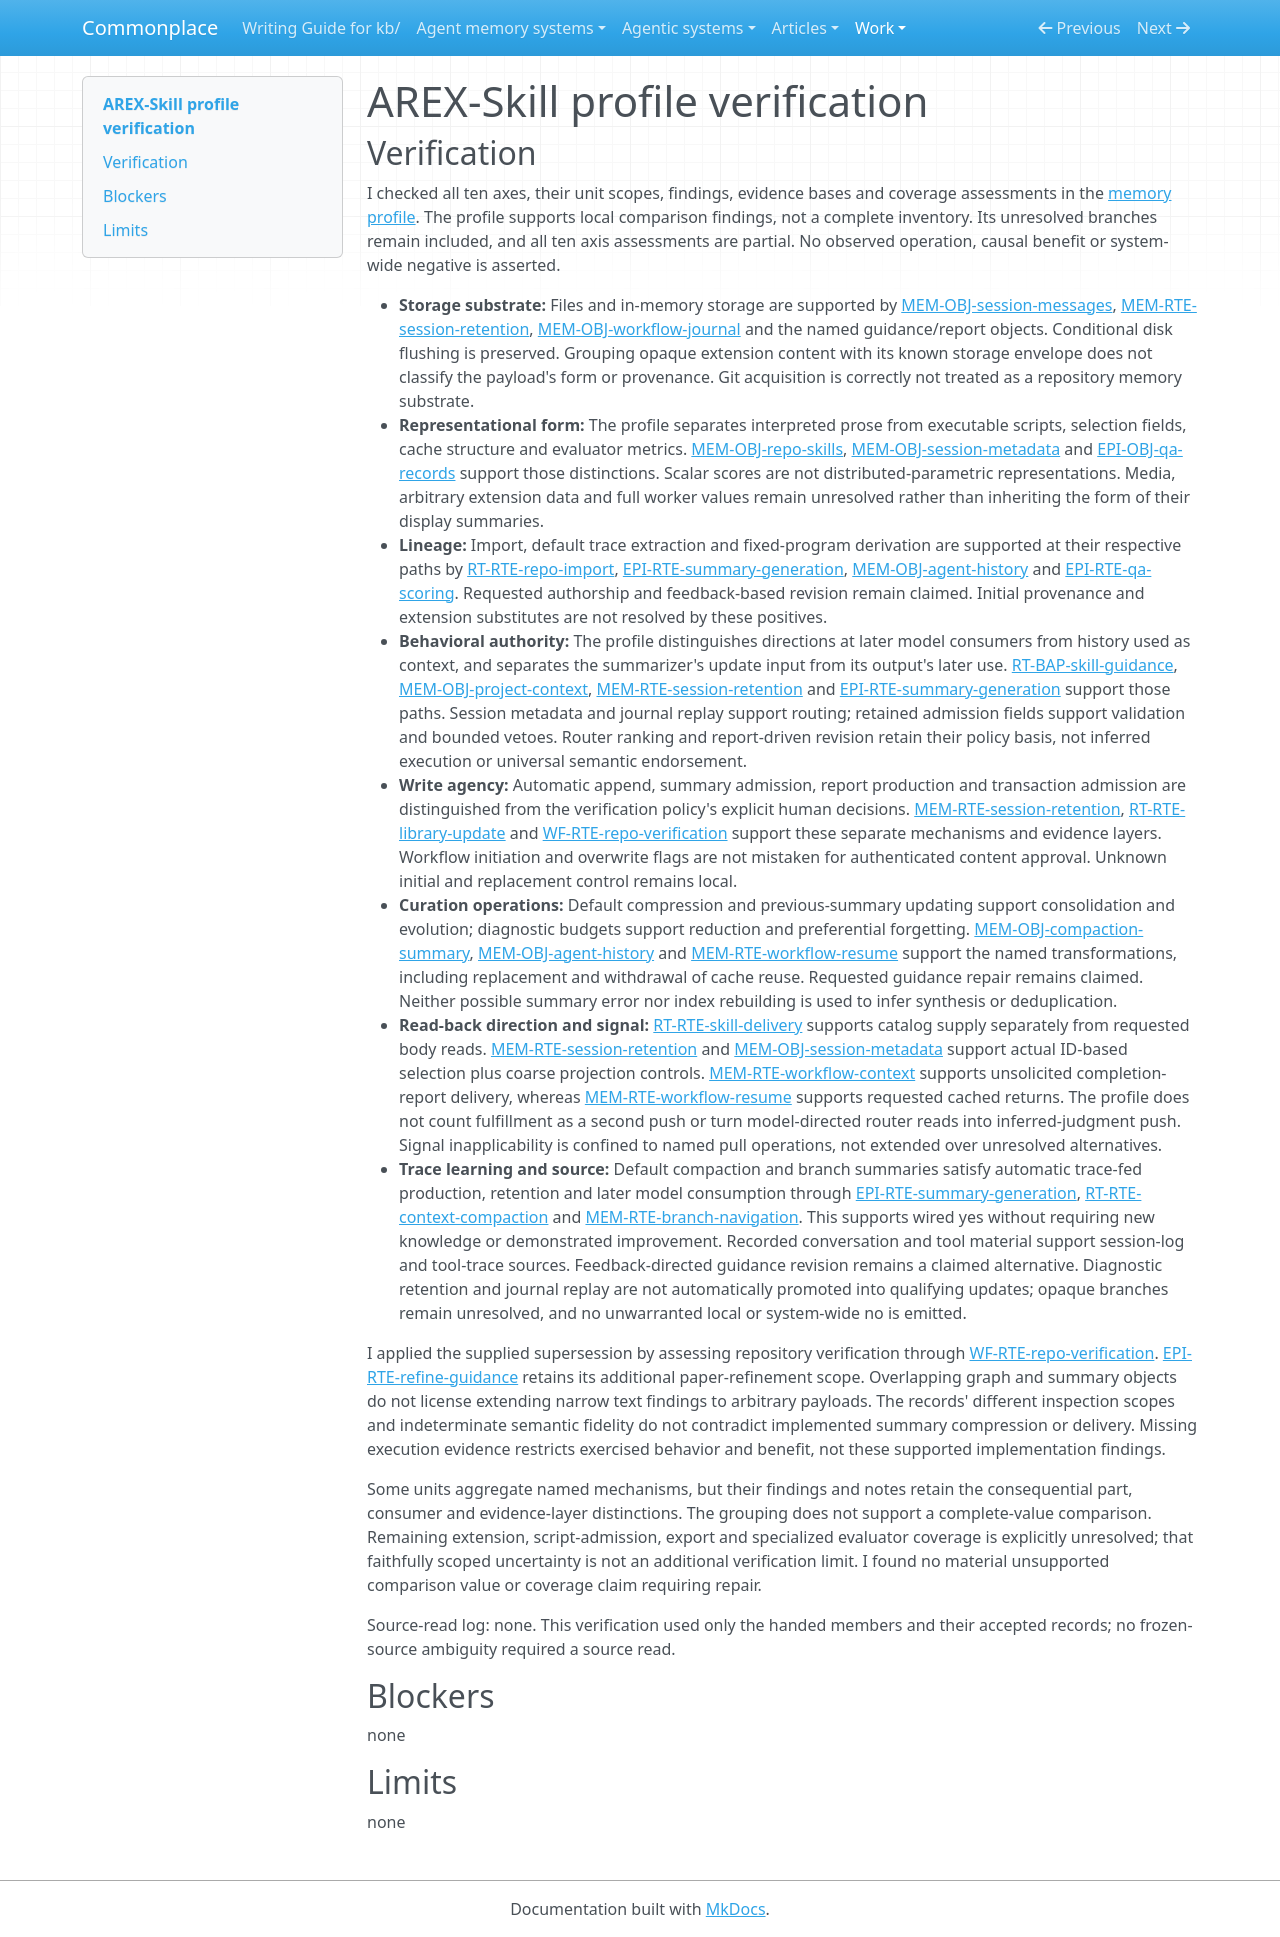

repository: zby/commonplace · page: work/agentic-system-completion/evidence/publications/arex-skill/AAS-2026-10-19-arex-skill-089a5ed7476f-01/profile-verification/index.html · generator: mkdocs

---
type: agentic-system-analyses/types/agentic-system-verification.md
description: "Independent verification of AREX-Skill's ten memory comparison axes against the accepted partial-loop records."
run-id: AAS-2026-10-19-arex-skill-089a5ed7476f-01
reviewed-boundary: ac3fe1afa80fb9a09775ecfb2b6cc3ba850a2db6
---

# AREX-Skill profile verification

## Verification

I checked all ten axes, their unit scopes, findings, evidence bases and coverage assessments in the [memory profile](memory-profile.md#comparison-rationale). The profile supports local comparison findings, not a complete inventory. Its unresolved branches remain included, and all ten axis assessments are partial. No observed operation, causal benefit or system-wide negative is asserted.

- **Storage substrate:** Files and in-memory storage are supported by [MEM-OBJ-session-messages](memory.md#mem-obj-session-messages), [MEM-RTE-session-retention](memory.md#mem-rte-session-retention), [MEM-OBJ-workflow-journal](memory.md#mem-obj-workflow-journal) and the named guidance/report objects. Conditional disk flushing is preserved. Grouping opaque extension content with its known storage envelope does not classify the payload's form or provenance. Git acquisition is correctly not treated as a repository memory substrate.
- **Representational form:** The profile separates interpreted prose from executable scripts, selection fields, cache structure and evaluator metrics. [MEM-OBJ-repo-skills](memory.md#mem-obj-repo-skills), [MEM-OBJ-session-metadata](memory.md#mem-obj-session-metadata) and [EPI-OBJ-qa-records](epistemic.md#epi-obj-qa-records) support those distinctions. Scalar scores are not distributed-parametric representations. Media, arbitrary extension data and full worker values remain unresolved rather than inheriting the form of their display summaries.
- **Lineage:** Import, default trace extraction and fixed-program derivation are supported at their respective paths by [RT-RTE-repo-import](runtime.md#rt-rte-repo-import), [EPI-RTE-summary-generation](epistemic.md#epi-rte-summary-generation), [MEM-OBJ-agent-history](memory.md#mem-obj-agent-history) and [EPI-RTE-qa-scoring](epistemic.md#epi-rte-qa-scoring). Requested authorship and feedback-based revision remain claimed. Initial provenance and extension substitutes are not resolved by these positives.
- **Behavioral authority:** The profile distinguishes directions at later model consumers from history used as context, and separates the summarizer's update input from its output's later use. [RT-BAP-skill-guidance](runtime.md#rt-bap-skill-guidance), [MEM-OBJ-project-context](memory.md#mem-obj-project-context), [MEM-RTE-session-retention](memory.md#mem-rte-session-retention) and [EPI-RTE-summary-generation](epistemic.md#epi-rte-summary-generation) support those paths. Session metadata and journal replay support routing; retained admission fields support validation and bounded vetoes. Router ranking and report-driven revision retain their policy basis, not inferred execution or universal semantic endorsement.
- **Write agency:** Automatic append, summary admission, report production and transaction admission are distinguished from the verification policy's explicit human decisions. [MEM-RTE-session-retention](memory.md#mem-rte-session-retention), [RT-RTE-library-update](runtime.md#rt-rte-library-update) and [WF-RTE-repo-verification](workflow.md#wf-rte-repo-verification) support these separate mechanisms and evidence layers. Workflow initiation and overwrite flags are not mistaken for authenticated content approval. Unknown initial and replacement control remains local.
- **Curation operations:** Default compression and previous-summary updating support consolidation and evolution; diagnostic budgets support reduction and preferential forgetting. [MEM-OBJ-compaction-summary](memory.md#mem-obj-compaction-summary), [MEM-OBJ-agent-history](memory.md#mem-obj-agent-history) and [MEM-RTE-workflow-resume](memory.md#mem-rte-workflow-resume) support the named transformations, including replacement and withdrawal of cache reuse. Requested guidance repair remains claimed. Neither possible summary error nor index rebuilding is used to infer synthesis or deduplication.
- **Read-back direction and signal:** [RT-RTE-skill-delivery](runtime.md#rt-rte-skill-delivery) supports catalog supply separately from requested body reads. [MEM-RTE-session-retention](memory.md#mem-rte-session-retention) and [MEM-OBJ-session-metadata](memory.md#mem-obj-session-metadata) support actual ID-based selection plus coarse projection controls. [MEM-RTE-workflow-context](memory.md#mem-rte-workflow-context) supports unsolicited completion-report delivery, whereas [MEM-RTE-workflow-resume](memory.md#mem-rte-workflow-resume) supports requested cached returns. The profile does not count fulfillment as a second push or turn model-directed router reads into inferred-judgment push. Signal inapplicability is confined to named pull operations, not extended over unresolved alternatives.
- **Trace learning and source:** Default compaction and branch summaries satisfy automatic trace-fed production, retention and later model consumption through [EPI-RTE-summary-generation](epistemic.md#epi-rte-summary-generation), [RT-RTE-context-compaction](runtime.md#rt-rte-context-compaction) and [MEM-RTE-branch-navigation](memory.md#mem-rte-branch-navigation). This supports wired yes without requiring new knowledge or demonstrated improvement. Recorded conversation and tool material support session-log and tool-trace sources. Feedback-directed guidance revision remains a claimed alternative. Diagnostic retention and journal replay are not automatically promoted into qualifying updates; opaque branches remain unresolved, and no unwarranted local or system-wide no is emitted.

I applied the supplied supersession by assessing repository verification through [WF-RTE-repo-verification](workflow.md#wf-rte-repo-verification). [EPI-RTE-refine-guidance](epistemic.md#epi-rte-refine-guidance) retains its additional paper-refinement scope. Overlapping graph and summary objects do not license extending narrow text findings to arbitrary payloads. The records' different inspection scopes and indeterminate semantic fidelity do not contradict implemented summary compression or delivery. Missing execution evidence restricts exercised behavior and benefit, not these supported implementation findings.

Some units aggregate named mechanisms, but their findings and notes retain the consequential part, consumer and evidence-layer distinctions. The grouping does not support a complete-value comparison. Remaining extension, script-admission, export and specialized evaluator coverage is explicitly unresolved; that faithfully scoped uncertainty is not an additional verification limit. I found no material unsupported comparison value or coverage claim requiring repair.

Source-read log: none. This verification used only the handed members and their accepted records; no frozen-source ambiguity required a source read.

## Blockers

none

## Limits

none
